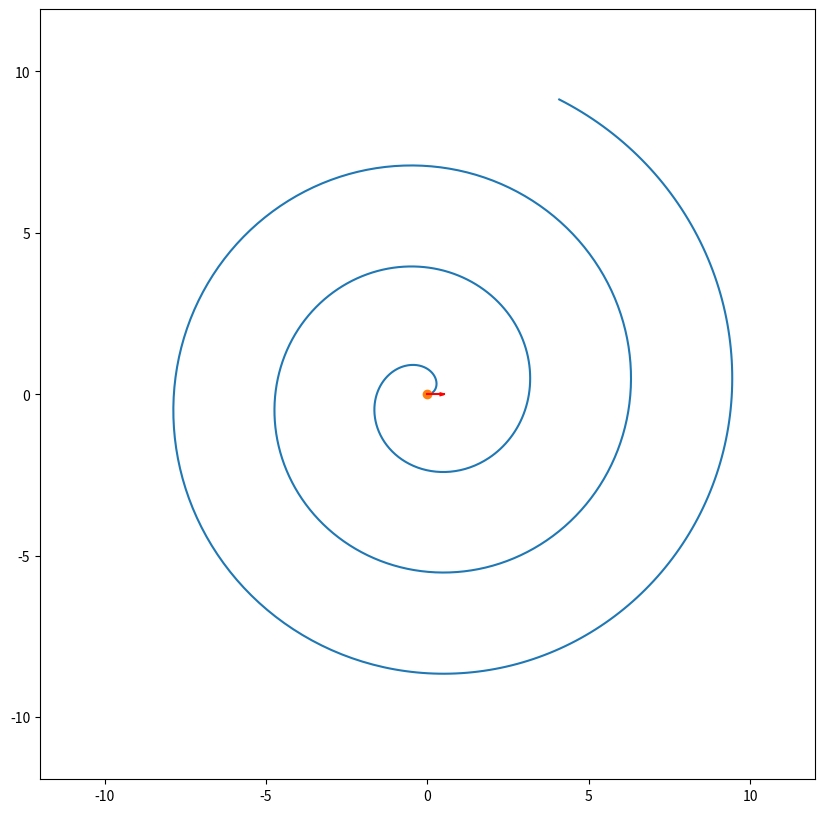

Source code (Python):
""" %matplotlib notebook
%matplotlib tk """

import numpy as np
import matplotlib.pyplot as plt
from matplotlib.animation import FuncAnimation
import sympy as sp


def Rot2D(X,Y,Alpha):
    RotX = X*np.cos(Alpha) - Y*np.sin(Alpha)
    RotY = X*np.sin(Alpha) + Y*np.cos(Alpha)
    return RotX, RotY


t = sp.Symbol('t')
r = t
phi = 2*t
x = r*sp.cos(phi)
y = r*sp.sin(phi)
Vx = sp.diff(x,t)
Vy = sp.diff(y,t)

F_x = sp.lambdify(t, x)
F_y = sp.lambdify(t, y)
F_Vx = sp.lambdify(t, Vx)
F_Vy = sp.lambdify(t, Vy)

t = np.linspace(0,10,1001)

x = F_x(t)
y = F_y(t)
Vx = F_Vx(t)
Vy = F_Vy(t)

Alpha_V = np.arctan2(Vy,Vx)

fig = plt.figure(figsize=[10,10])
ax = fig.add_subplot(1,1,1)
ax.axis('equal')
ax.set(xlim=[-12,12],ylim=[-12,12])

k_V = 0.5

ax.plot(x,y)
P = ax.plot(x[0],y[0],marker='o')[0]
V_line = ax.plot([x[0], x[0]+k_V*Vx[0]],[y[0], 
y[0]+k_V*Vy[0]],color=[1,0,0])[0]
a=0.1
b=0.03
x_arr = np.array([-a, 0, -a])
y_arr = np.array([b, 0, -b])
RotX, RotY = Rot2D(x_arr,y_arr,Alpha_V[0])
V_Arrow = ax.plot(x[0]+k_V*Vx[0] + RotX, y[0]+k_V*Vy[0] + 
RotY,color=[1,0,0])[0]

def TheMagicOfThtMovement(i):
    P.set_data(x[i],y[i])
    V_line.set_data([x[i], x[i]+k_V*Vx[i]],[y[i], y[i]+k_V*Vy[i]])
    RotX, RotY = Rot2D(x_arr, y_arr, Alpha_V[i])
    V_Arrow.set_data(x[i]+k_V*Vx[i] + RotX, y[i]+k_V*Vy[i] + RotY)
    return [P, V_line, V_Arrow]

kino = FuncAnimation(fig,TheMagicOfThtMovement, frames=len(t), interval=20)



plt.show()
print('hello\n')
